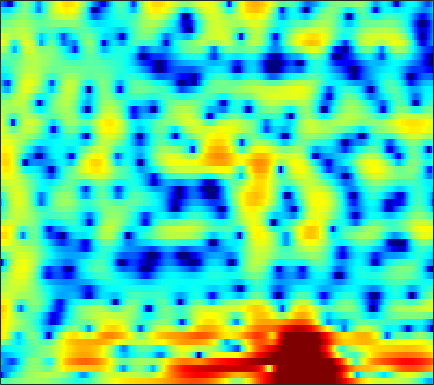

The table this chart was drawn from, first rows:
-2.3421, -2.1585, -1.8671, -1.5344, -1.27, -0.91082, -0.56338, -0.31549, -0.0034803, 0.27802, 0.50468, 0.64943, 0.81629, 0.94165, 1.0145, 1.0762, 1.0976, 1.0922, 1.0635, 1.0067, 0.91061, 0.80829, 0.64617, 0.44848
-15.57, -12.58, -9.777, -7.697, -6.438, -5.035, -3.871, -3.117, -2.235, -1.477, -0.8204, -0.3854, 0.1217, 0.5485, 0.8192, 1.126, 1.381, 1.539, 1.708, 1.838, 1.932, 1.979, 2.005, 1.986
-9.346, -9.399, -9.372, -9.167, -8.829, -8.081, -6.99, -6.015, -4.653, -3.337, -2.16, -1.402, -0.5761, 0.02305, 0.3251, 0.5355, 0.5301, 0.3998, 0.06668, -0.3781, -0.7974, -0.9715, -0.849, -0.2575
-7.811, -8.473, -9.597, -11.01, -12.1, -12.87, -11.8, -10.04, -7.515, -5.291, -3.474, -2.36, -1.196, -0.3668, 0.05456, 0.3575, 0.3635, 0.1676, -0.3999, -1.334, -2.555, -3.502, -4.207, -3.439
-8.933, -8.486, -7.995, -7.574, -7.263, -6.802, -6.273, -5.828, -5.165, -4.466, -3.753, -3.233, -2.597, -2.034, -1.666, -1.252, -0.9038, -0.6865, -0.4322, -0.1974, 0.06474, 0.3054, 0.6814, 1.166
-6.393, -5.885, -5.398, -5.078, -4.904, -4.693, -4.496, -4.338, -4.086, -3.785, -3.414, -3.102, -2.672, -2.244, -1.93, -1.55, -1.213, -0.9841, -0.6865, -0.3913, -0.05521, 0.2344, 0.6729, 1.192
0.7188, 0.3484, -0.3179, -1.209, -2.039, -3.319, -4.676, -5.562, -6.126, -5.7, -4.638, -3.754, -2.694, -1.876, -1.427, -1.058, -0.945, -1.017, -1.258, -1.597, -1.893, -1.983, -1.754, -1.074
5.921, 5.24, 4.11, 2.653, 1.289, -0.9653, -3.726, -5.934, -7.502, -6.221, -4.006, -2.621, -1.334, -0.5866, -0.3481, -0.4283, -0.9444, -1.639, -3.046, -5.239, -8.82, -13.5, -29.49, -12.74
5.868, 5.428, 4.726, 3.925, 3.273, 2.388, 1.549, 0.9869, 0.3862, -0.03698, -0.3326, -0.513, -0.7589, -1.082, -1.43, -2.054, -2.874, -3.625, -4.777, -6.042, -7.272, -8.041, -8.658, -8.665
5.88, 5.568, 5.054, 4.453, 3.958, 3.26, 2.555, 2.036, 1.383, 0.782, 0.2091, -0.2139, -0.7909, -1.401, -1.917, -2.716, -3.676, -4.531, -5.852, -7.378, -9.175, -10.76, -13.18, -15.86
6.514, 6.156, 5.522, 4.725, 4.03, 2.995, 1.896, 1.084, 0.121, -0.6111, -1.075, -1.269, -1.436, -1.628, -1.836, -2.268, -2.927, -3.602, -4.752, -6.207, -8.018, -9.609, -12, -14.49
7.305, 6.924, 6.162, 5.057, 3.966, 2.058, -0.5377, -3.139, -7.81, -11.44, -8.18, -5.448, -3.023, -1.602, -0.9875, -0.6377, -0.7216, -1.025, -1.739, -2.768, -4.043, -5.164, -6.812, -8.649
5.548, 5.452, 5.071, 4.385, 3.662, 2.418, 0.8795, -0.3911, -1.937, -2.734, -2.479, -1.861, -0.9543, -0.2365, 0.1035, 0.271, 0.1412, -0.1343, -0.7289, -1.574, -2.652, -3.633, -5.15, -7
2.629, 2.926, 3.126, 3.123, 3.004, 2.728, 2.364, 2.07, 1.692, 1.381, 1.171, 1.05, 0.8998, 0.7264, 0.5488, 0.2279, -0.2162, -0.6355, -1.294, -2.072, -2.957, -3.677, -4.681, -5.7
1.02, 1.53, 2.062, 2.446, 2.642, 2.798, 2.846, 2.821, 2.72, 2.546, 2.294, 2.061, 1.683, 1.217, 0.8075, 0.1861, -0.5299, -1.124, -1.97, -2.856, -3.748, -4.397, -5.226, -5.975
0.2286, 0.8254, 1.534, 2.141, 2.527, 2.942, 3.232, 3.364, 3.424, 3.342, 3.109, 2.837, 2.341, 1.676, 1.068, 0.1051, -1.012, -1.942, -3.276, -4.638, -5.928, -6.776, -7.681, -8.317
-1.18, -0.4785, 0.4879, 1.427, 2.086, 2.855, 3.47, 3.811, 4.092, 4.166, 4.027, 3.77, 3.214, 2.408, 1.621, 0.2983, -1.366, -2.881, -5.334, -8.373, -11.98, -14.48, -15.5, -14.11
-6.133, -4.966, -2.941, -0.9062, 0.445, 1.948, 3.106, 3.76, 4.356, 4.659, 4.688, 4.525, 4.061, 3.322, 2.574, 1.297, -0.3473, -1.845, -4.263, -7.219, -10.58, -12.78, -13.73, -12.68
-18.53, -12.26, -6.589, -2.988, -1.028, 0.9342, 2.342, 3.115, 3.835, 4.239, 4.362, 4.29, 3.991, 3.458, 2.913, 2.008, 0.9033, -0.02597, -1.365, -2.742, -4.057, -4.913, -5.851, -6.564
-3.467, -2.833, -1.686, -0.4359, 0.4436, 1.46, 2.258, 2.706, 3.118, 3.34, 3.367, 3.285, 3.039, 2.637, 2.244, 1.608, 0.8606, 0.2261, -0.6775, -1.627, -2.582, -3.272, -4.153, -4.974
1.303, 1.553, 1.878, 2.171, 2.351, 2.512, 2.576, 2.563, 2.473, 2.323, 2.145, 1.986, 1.733, 1.429, 1.143, 0.6691, 0.08037, -0.4441, -1.241, -2.125, -3.064, -3.807, -4.779, -5.74
4.478, 4.505, 4.42, 4.182, 3.885, 3.321, 2.566, 1.91, 0.9888, 0.1736, -0.2951, -0.4076, -0.3328, -0.187, -0.1601, -0.3372, -0.7865, -1.29, -2.193, -3.31, -4.556, -5.546, -6.834, -8.093
6.418, 6.367, 6.123, 5.614, 5.013, 3.847, 2.122, 0.3251, -3.042, -8.042, -11.11, -7.961, -4.192, -2.073, -1.226, -0.827, -1.146, -1.806, -3.246, -5.316, -7.954, -10.07, -12.25, -12.79
5.066, 5.268, 5.341, 5.133, 4.765, 3.948, 2.709, 1.479, -0.4793, -2.408, -3.278, -2.912, -1.817, -0.88, -0.4913, -0.4453, -0.9713, -1.787, -3.451, -5.915, -9.449, -12.94, -16.56, -14.42
0.7446, 1.584, 2.396, 2.902, 3.087, 3.097, 2.89, 2.612, 2.17, 1.732, 1.352, 1.155, 0.9471, 0.7236, 0.5044, 0.05685, -0.5706, -1.179, -2.137, -3.21, -4.295, -4.957, -5.555, -5.735
-2.873, -1.592, -0.2054, 0.8597, 1.469, 2.054, 2.408, 2.543, 2.561, 2.444, 2.206, 1.958, 1.545, 1.057, 0.6414, 0.01992, -0.6281, -1.101, -1.7, -2.211, -2.591, -2.758, -2.846, -2.781
-4.536, -3.221, -1.562, -0.1237, 0.7778, 1.726, 2.381, 2.699, 2.898, 2.853, 2.601, 2.264, 1.65, 0.8438, 0.1326, -0.8934, -1.95, -2.672, -3.381, -3.679, -3.536, -3.246, -2.689, -2.076
-7.695, -5.002, -2.248, -0.1969, 0.986, 2.168, 2.971, 3.343, 3.57, 3.494, 3.119, 2.649, 1.744, 0.4867, -0.7234, -2.763, -5.461, -7.955, -11.31, -11.39, -8.466, -6.347, -4.128, -2.494
-4.902, -3.096, -1.012, 0.6279, 1.593, 2.556, 3.19, 3.461, 3.567, 3.4, 2.945, 2.429, 1.463, 0.1896, -1.028, -3.022, -5.526, -7.699, -10.31, -10.44, -8.302, -6.508, -4.496, -2.938
-0.3393, 0.2717, 1.089, 1.835, 2.298, 2.761, 3.017, 3.081, 2.971, 2.672, 2.18, 1.693, 0.8937, -0.06224, -0.8569, -1.995, -3.105, -3.877, -4.643, -5.007, -4.955, -4.724, -4.236, -3.605
1.932, 2.307, 2.743, 3.068, 3.219, 3.281, 3.182, 2.998, 2.63, 2.12, 1.512, 0.987, 0.2529, -0.5503, -1.153, -1.995, -2.83, -3.423, -4.184, -4.87, -5.42, -5.715, -5.907, -5.805
3.447, 3.877, 4.259, 4.396, 4.344, 4.061, 3.562, 3.048, 2.241, 1.326, 0.3918, -0.2746, -1.109, -1.832, -2.363, -3.041, -3.79, -4.413, -5.378, -6.566, -8.062, -9.33, -11.08, -12.12
4.801, 5.339, 5.693, 5.666, 5.395, 4.695, 3.604, 2.53, 0.7635, -1.266, -3.27, -4.431, -5.255, -5.402, -5.443, -5.507, -5.809, -6.231, -6.961, -8.01, -9.671, -11.44, -15.07, -19.34
5.807, 6.25, 6.46, 6.244, 5.79, 4.774, 3.197, 1.59, -1.347, -5.6, -12.87, -27.4, -16.5, -11.42, -9.941, -9.42, -9.608, -9.888, -10.05, -9.867, -9.453, -9.266, -8.972, -8.509
5.827, 6.089, 6.168, 5.904, 5.469, 4.558, 3.245, 1.988, -0.06932, -2.418, -4.83, -6.352, -7.704, -8.791, -9.73, -11.93, -15.89, -21.33, -23.27, -15.59, -11.57, -9.653, -7.872, -6.69
4.986, 5.19, 5.251, 5.071, 4.778, 4.173, 3.358, 2.612, 1.476, 0.2221, -1.1, -2.099, -3.477, -4.897, -6.104, -7.824, -9.615, -10.68, -11.05, -10.12, -8.751, -7.786, -6.689, -5.869
3.958, 4.131, 4.169, 4.028, 3.828, 3.453, 2.976, 2.56, 1.957, 1.268, 0.5282, -0.05555, -0.8876, -1.757, -2.443, -3.328, -4.168, -4.659, -5.178, -5.484, -5.589, -5.611, -5.582, -5.446
3.499, 3.462, 3.248, 2.908, 2.618, 2.267, 1.991, 1.851, 1.715, 1.597, 1.443, 1.261, 0.9572, 0.53, 0.1594, -0.4292, -1.085, -1.637, -2.406, -3.27, -4.215, -4.949, -5.926, -6.715
3.752, 3.221, 2.246, 1.025, 0.07833, -0.8596, -0.9845, -0.5386, 0.3732, 1.299, 1.995, 2.34, 2.559, 2.539, 2.381, 1.981, 1.396, 0.8078, -0.1641, -1.418, -3.104, -4.737, -7.75, -12.51
3.555, 2.611, 0.7489, -2.166, -5.628, -15.52, -13.88, -6.793, -2.288, 0.2315, 1.754, 2.481, 3.019, 3.199, 3.129, 2.829, 2.313, 1.817, 0.9824, -0.0159, -1.283, -2.402, -4.148, -5.881
2.434, 1.858, 0.8092, -0.4937, -1.502, -2.486, -2.499, -1.851, -0.6598, 0.435, 1.224, 1.583, 1.755, 1.624, 1.341, 0.8217, 0.1982, -0.2589, -0.8292, -1.274, -1.591, -1.771, -1.907, -1.914
1.544, 1.499, 1.356, 1.166, 1.041, 0.9575, 1.018, 1.13, 1.318, 1.472, 1.459, 1.286, 0.7956, -0.0555, -0.9213, -2.376, -3.99, -5.078, -5.74, -5.377, -4.354, -3.52, -2.481, -1.589
0.2696, 0.5422, 0.8464, 1.122, 1.331, 1.63, 1.928, 2.119, 2.299, 2.314, 2.097, 1.734, 0.9096, -0.4054, -1.812, -4.509, -8.842, -14.59, -27.01, -12.1, -7.373, -5.249, -3.295, -1.879
-2.21, -1.968, -1.655, -1.188, -0.6883, 0.1299, 0.9913, 1.602, 2.26, 2.661, 2.769, 2.639, 2.149, 1.276, 0.3771, -1.142, -2.821, -3.988, -4.886, -4.933, -4.401, -3.921, -3.267, -2.558
-5.834, -6.681, -8.049, -8.271, -6.866, -4.082, -1.515, 0.0403, 1.619, 2.721, 3.392, 3.642, 3.673, 3.391, 2.999, 2.286, 1.404, 0.6711, -0.3771, -1.526, -2.879, -4.084, -5.904, -7.24
-7.611, -9.134, -12.39, -14.45, -11.3, -6.484, -3.001, -1.073, 0.8664, 2.246, 3.181, 3.638, 3.96, 3.996, 3.844, 3.441, 2.795, 2.164, 1.07, -0.3557, -2.301, -4.252, -7.917, -12.63
-6.109, -6.073, -5.914, -5.396, -4.688, -3.411, -1.987, -0.9555, 0.2776, 1.289, 2.07, 2.498, 2.87, 3.023, 3.003, 2.794, 2.401, 1.977, 1.261, 0.3799, -0.6318, -1.415, -2.362, -2.942
-4.882, -4.448, -3.892, -3.3, -2.821, -2.112, -1.353, -0.7769, -0.03779, 0.6403, 1.217, 1.568, 1.915, 2.113, 2.167, 2.106, 1.913, 1.685, 1.301, 0.8431, 0.3641, 0.01061, -0.3986, -0.7015
-3.502, -3.087, -2.659, -2.305, -2.054, -1.688, -1.26, -0.8858, -0.3321, 0.2464, 0.7885, 1.149, 1.522, 1.77, 1.867, 1.879, 1.774, 1.635, 1.39, 1.099, 0.7867, 0.5518, 0.2494, -0.0425
-1.244, -1.167, -1.28, -1.597, -1.888, -2.205, -2.228, -1.955, -1.217, -0.2894, 0.6094, 1.177, 1.735, 2.048, 2.126, 2.076, 1.878, 1.681, 1.381, 1.101, 0.8507, 0.6696, 0.4209, 0.1275
2.091, 1.713, 0.79, -0.7616, -2.474, -5.694, -8.797, -7.758, -3.954, -0.9226, 1.099, 2.086, 2.864, 3.106, 2.989, 2.49, 1.716, 1.052, 0.2891, -0.1066, -0.1074, 0.02421, 0.1494, 0.05852
4.347, 3.957, 3.055, 1.627, 0.1537, -2.286, -4.117, -3.627, -1.22, 1.062, 2.638, 3.36, 3.761, 3.544, 2.963, 1.524, -0.8595, -3.461, -8.112, -9.451, -5.674, -3.471, -1.793, -1.239
2.927, 2.931, 2.75, 2.405, 2.088, 1.708, 1.549, 1.621, 1.935, 2.348, 2.678, 2.789, 2.645, 2.107, 1.395, -0.005117, -2.011, -3.887, -6.356, -7.043, -5.609, -4.345, -3.195, -2.809
0.5721, 0.9171, 1.238, 1.438, 1.536, 1.646, 1.748, 1.835, 1.938, 2.01, 2, 1.906, 1.641, 1.193, 0.7332, 0.005997, -0.7683, -1.343, -1.926, -2.22, -2.223, -2.102, -1.938, -1.903
-1.486, -1.04, -0.5526, -0.1511, 0.1199, 0.443, 0.7172, 0.8935, 1.082, 1.183, 1.169, 1.065, 0.8225, 0.4622, 0.1467, -0.3145, -0.7432, -0.9831, -1.177, -1.195, -1.049, -0.8737, -0.5972, -0.3397
-3.398, -3.104, -2.742, -2.353, -2.02, -1.525, -0.974, -0.5748, -0.1105, 0.2039, 0.3208, 0.264, -0.03016, -0.5495, -1.054, -1.805, -2.492, -2.788, -2.777, -2.286, -1.493, -0.8305, 0.04019, 0.8273
-6.302, -6.391, -6.542, -6.545, -6.273, -5.368, -4.02, -2.961, -1.734, -0.8397, -0.356, -0.2856, -0.6404, -1.554, -2.683, -4.869, -7.92, -10.28, -9.998, -6.635, -3.635, -1.876, -0.04696, 1.373
-10.82, -11.22, -12.85, -16.68, -20.48, -14.96, -9.06, -6.13, -3.395, -1.627, -0.6048, -0.2751, -0.3641, -1.098, -2.108, -4.144, -6.982, -8.99, -8.904, -6.155, -3.562, -2.009, -0.3337, 1.05
